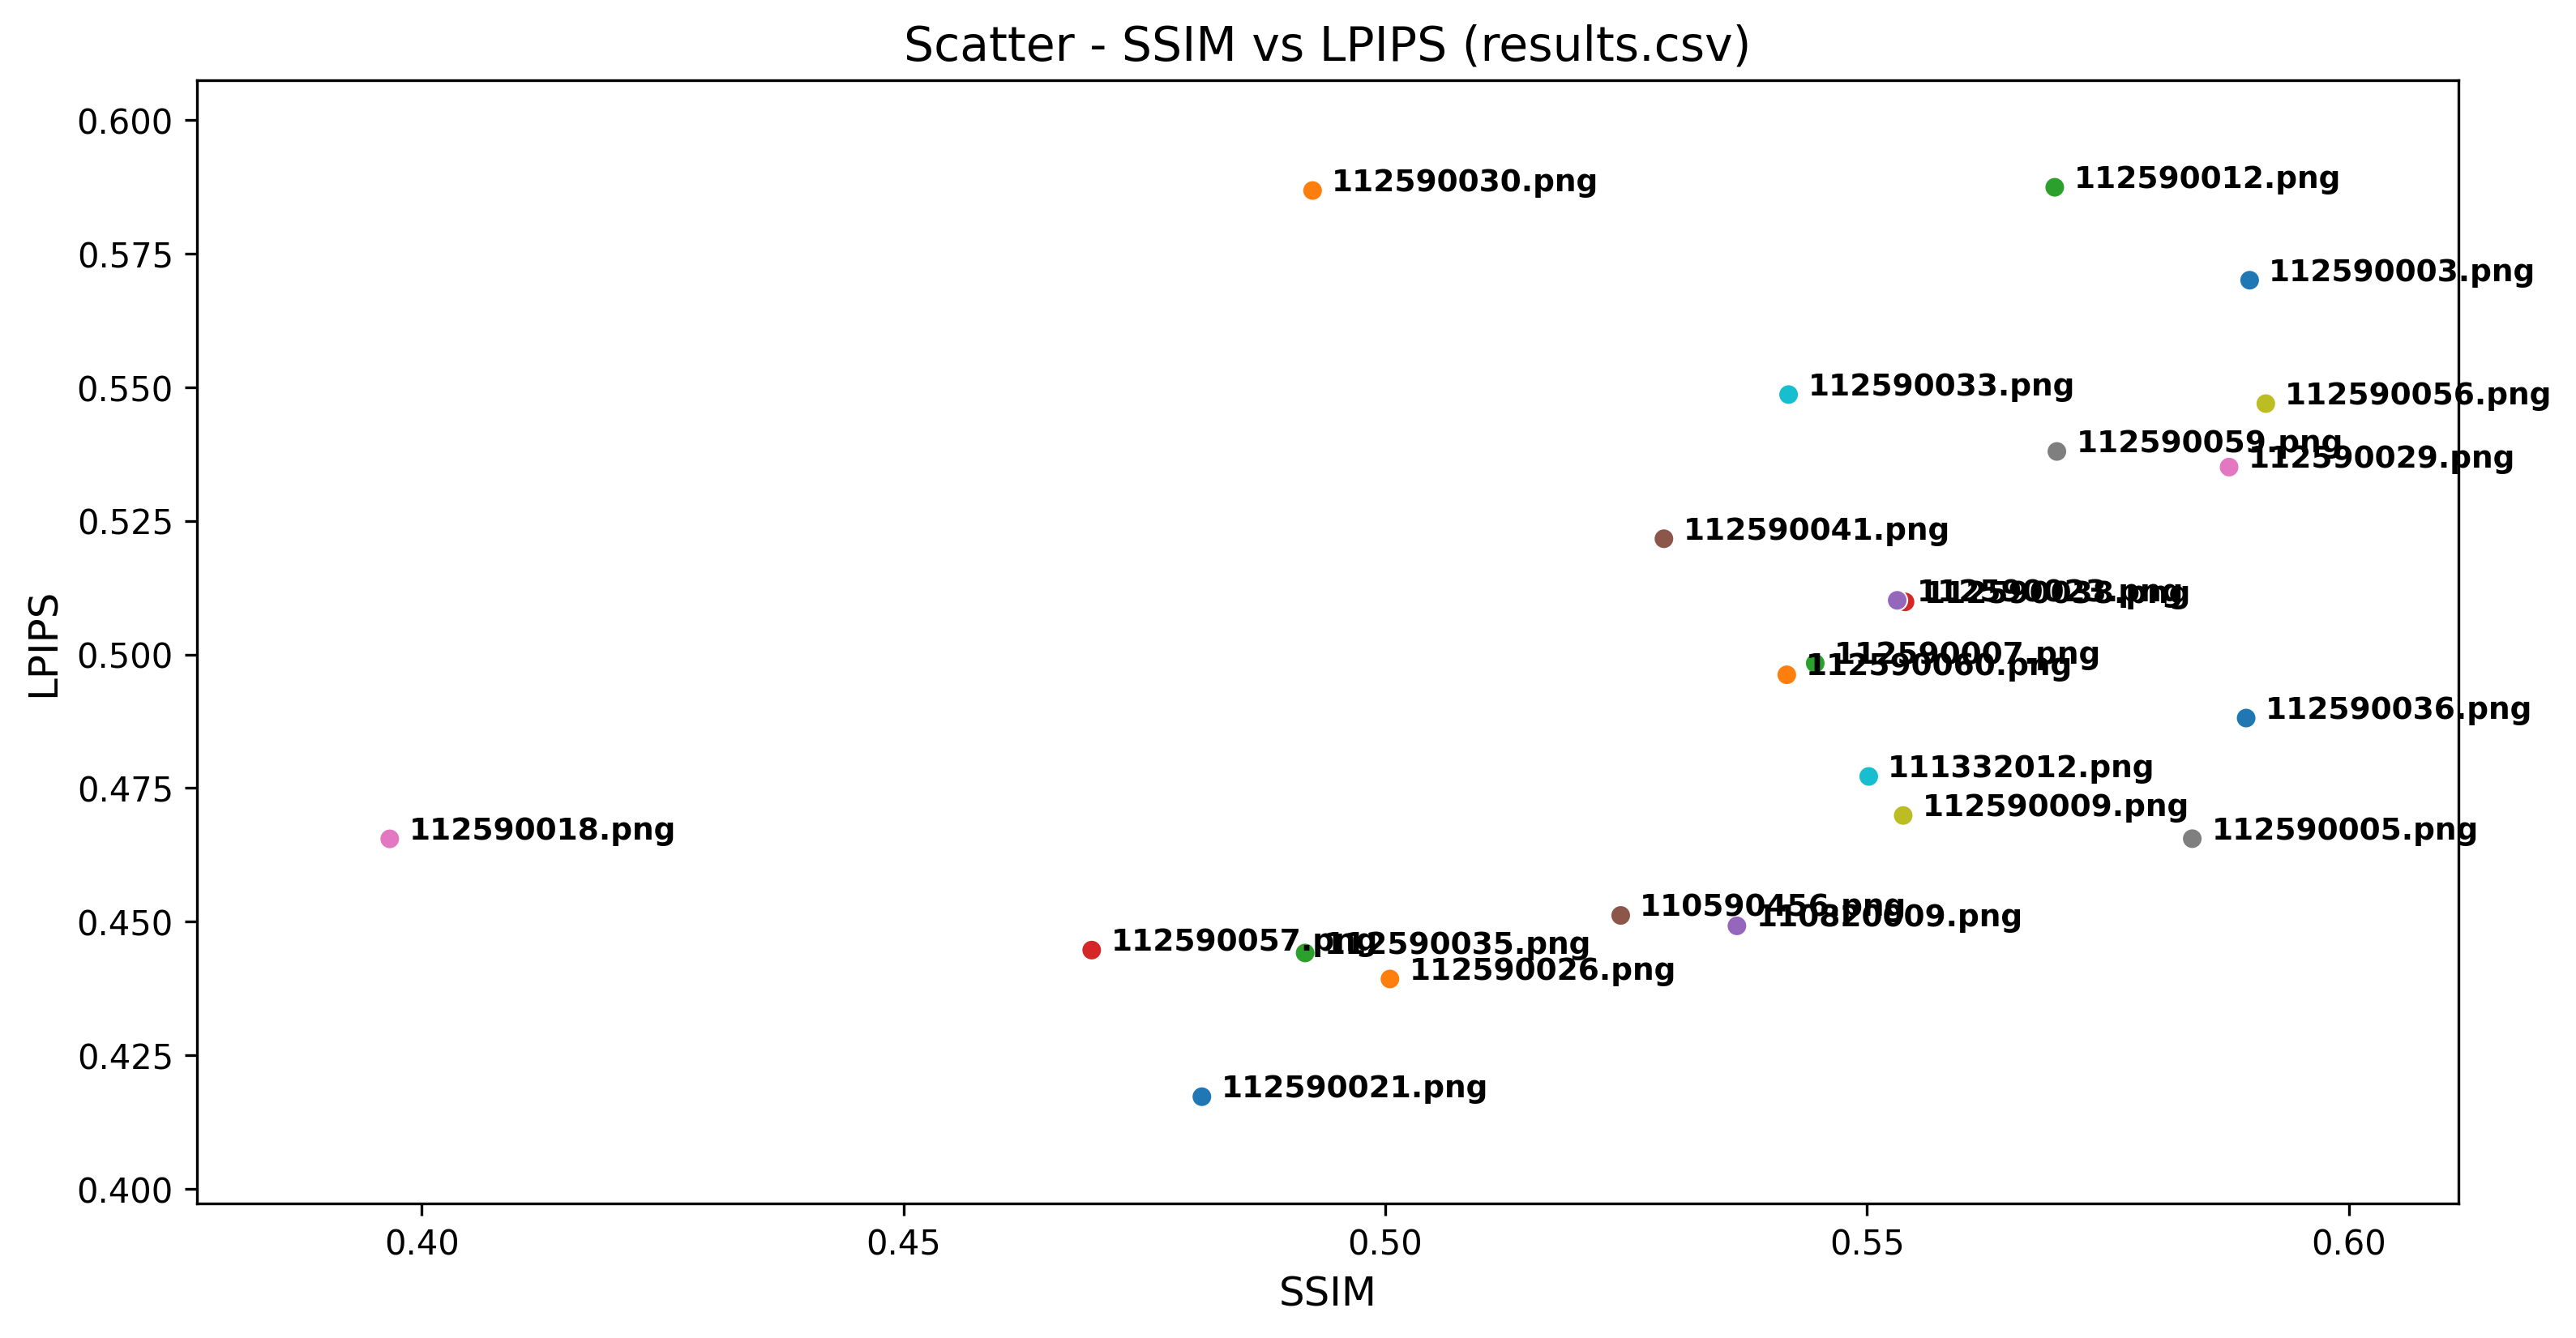

The data file committed next to this chart (first rows):
Student, LPIPS, SSIM
112590021.png, 0.4173, 0.481
112590026.png, 0.4393, 0.5005
112590035.png, 0.4442, 0.4917
112590057.png, 0.4447, 0.4695
110820009.png, 0.4492, 0.5365
110590456.png, 0.4512, 0.5244
112590018.png, 0.4655, 0.3967
112590005.png, 0.4655, 0.5837
112590009.png, 0.4699, 0.5537
111332012.png, 0.4772, 0.5502
112590036.png, 0.4881, 0.5893
112590060.png, 0.4962, 0.5417
112590007.png, 0.4984, 0.5446
112590038.png, 0.5098, 0.5539
112590023.png, 0.5101, 0.5531
112590041.png, 0.5216, 0.5289
112590029.png, 0.5351, 0.5876
112590059.png, 0.538, 0.5697
112590056.png, 0.5469, 0.5914
112590033.png, 0.5486, 0.5419
112590003.png, 0.57, 0.5897
112590030.png, 0.5868, 0.4925
112590012.png, 0.5874, 0.5695
